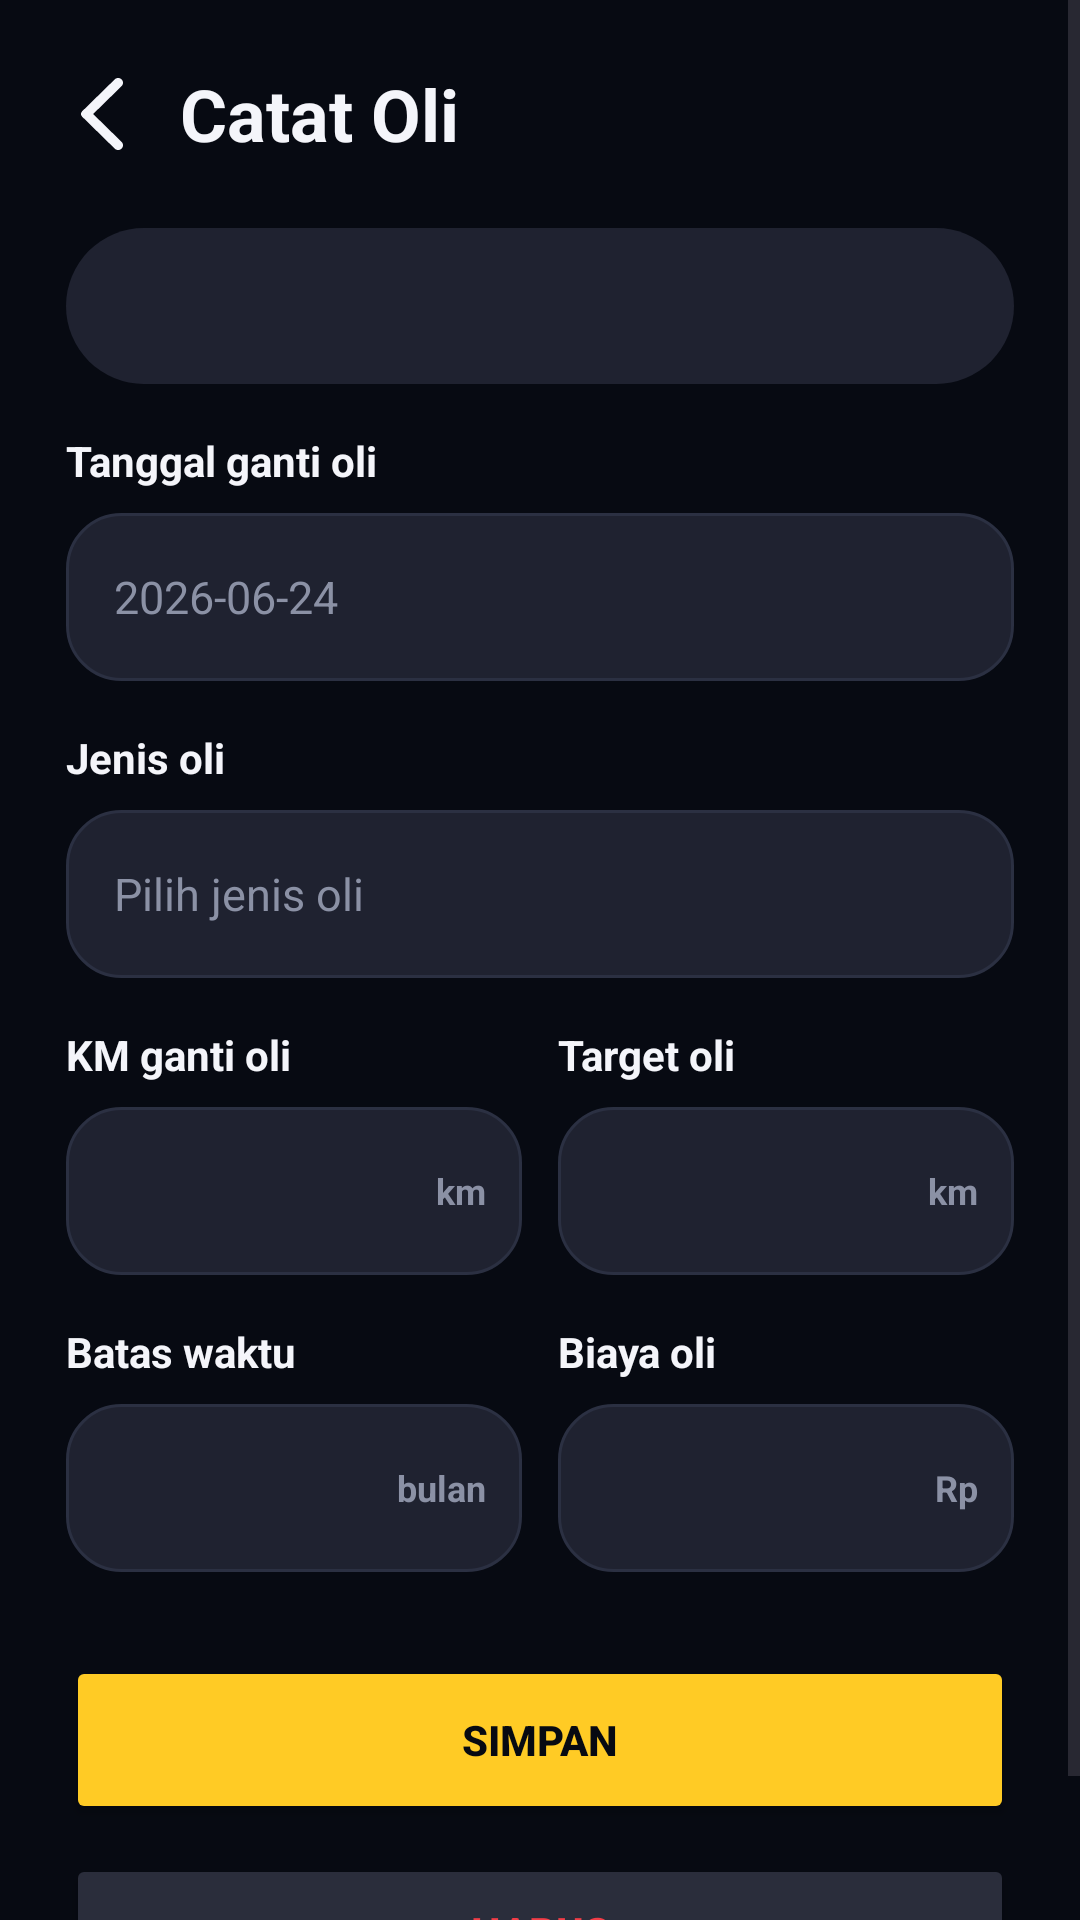

Here is an Android app screen rendered from its layout file. Give the layout XML and the strings, colors and styles it references.
<!-- AndroidManifest.xml: application theme Theme.Motocare -->
<!-- res/layout/activity_oli_form.xml -->
<?xml version="1.0" encoding="utf-8"?>
<ScrollView xmlns:android="http://schemas.android.com/apk/res/android"
    xmlns:app="http://schemas.android.com/apk/res-auto"
    android:layout_width="match_parent"
    android:layout_height="match_parent"
    android:background="#070A12">

    <LinearLayout
        android:layout_width="match_parent"
        android:layout_height="wrap_content"
        android:orientation="vertical"
        android:paddingStart="22dp"
        android:paddingTop="18dp"
        android:paddingEnd="22dp"
        android:paddingBottom="22dp">

        <LinearLayout
            android:layout_width="match_parent"
            android:layout_height="40dp"
            android:gravity="center_vertical"
            android:orientation="horizontal">

            <ImageView
                android:id="@+id/buttonBack"
                android:layout_width="24dp"
                android:layout_height="match_parent"
                android:clickable="true"
                android:contentDescription="@string/back"
                android:focusable="true"
                android:padding="5dp"
                android:src="@drawable/ic_back"
                app:tint="#F4F5FA" />

            <TextView
                android:id="@+id/textTitleBack"
                android:layout_width="0dp"
                android:layout_height="match_parent"
                android:layout_marginStart="14dp"
                android:layout_weight="1"
                android:gravity="center_vertical"
                android:text="@string/oil_form_title"
                android:textColor="#F4F5FA"
                android:textSize="24sp"
                android:textStyle="bold" />
        </LinearLayout>

        <TextView
            android:id="@+id/textOliMotor"
            android:layout_width="match_parent"
            android:layout_height="52dp"
            android:layout_marginTop="18dp"
            android:background="@drawable/bg_card_dark"
            android:gravity="center_vertical"
            android:paddingStart="16dp"
            android:paddingEnd="16dp"
            android:textColor="#FFCB25"
            android:textStyle="bold" />

        <TextView
            style="@style/FormLabel"
            android:text="@string/oil_date" />

        <EditText
            android:id="@+id/editOliDate"
            style="@style/FormInput"
            android:clickable="true"
            android:focusable="false"
            android:hint="@string/date_hint"
            android:inputType="date" />

        <TextView
            style="@style/FormLabel"
            android:text="@string/oil_type" />

        <EditText
            android:id="@+id/editOliType"
            style="@style/FormInput"
            android:clickable="true"
            android:focusable="false"
            android:hint="@string/default_oil_type"
            android:inputType="textCapWords" />

        <LinearLayout
            android:layout_width="match_parent"
            android:layout_height="wrap_content"
            android:orientation="horizontal">

            <LinearLayout
                android:layout_width="0dp"
                android:layout_height="wrap_content"
                android:layout_marginEnd="6dp"
                android:layout_weight="1"
                android:orientation="vertical">

                <TextView
                    style="@style/FormLabel"
                    android:text="@string/oil_kilometer" />

                <FrameLayout
                    android:layout_width="match_parent"
                    android:layout_height="64dp">

                    <EditText
                        android:id="@+id/editOliKilometer"
                        style="@style/FormInputWithUnit"
                        android:inputType="number" />

                    <TextView
                        style="@style/FormUnitText"
                        android:text="@string/unit_km" />
                </FrameLayout>
            </LinearLayout>

            <LinearLayout
                android:layout_width="0dp"
                android:layout_height="wrap_content"
                android:layout_marginStart="6dp"
                android:layout_weight="1"
                android:orientation="vertical">

                <TextView
                    style="@style/FormLabel"
                    android:text="@string/oil_interval_km" />

                <FrameLayout
                    android:layout_width="match_parent"
                    android:layout_height="64dp">

                    <EditText
                        android:id="@+id/editOliIntervalKm"
                        style="@style/FormInputWithUnit"
                        android:inputType="number" />

                    <TextView
                        style="@style/FormUnitText"
                        android:text="@string/unit_km" />
                </FrameLayout>
            </LinearLayout>
        </LinearLayout>

        <TextView
            android:id="@+id/textOilRecommendation"
            android:layout_width="match_parent"
            android:layout_height="wrap_content"
            android:layout_marginTop="6dp"
            android:textColor="#9AA0B5"
            android:textSize="12sp"
            android:visibility="gone" />

        <LinearLayout
            android:layout_width="match_parent"
            android:layout_height="wrap_content"
            android:orientation="horizontal">

            <LinearLayout
                android:layout_width="0dp"
                android:layout_height="wrap_content"
                android:layout_marginEnd="6dp"
                android:layout_weight="1"
                android:orientation="vertical">

                <TextView
                    style="@style/FormLabel"
                    android:text="@string/oil_interval_month" />

                <FrameLayout
                    android:layout_width="match_parent"
                    android:layout_height="64dp">

                    <EditText
                        android:id="@+id/editOliIntervalMonth"
                        style="@style/FormInputWithUnit"
                        android:inputType="number" />

                    <TextView
                        style="@style/FormUnitText"
                        android:text="@string/unit_month" />
                </FrameLayout>
            </LinearLayout>

            <LinearLayout
                android:layout_width="0dp"
                android:layout_height="wrap_content"
                android:layout_marginStart="6dp"
                android:layout_weight="1"
                android:orientation="vertical">

                <TextView
                    style="@style/FormLabel"
                    android:text="@string/oil_cost" />

                <FrameLayout
                    android:layout_width="match_parent"
                    android:layout_height="64dp">

                    <EditText
                        android:id="@+id/editOliCost"
                        style="@style/FormInputWithUnit"
                        android:inputType="number" />

                    <TextView
                        style="@style/FormUnitText"
                        android:text="@string/unit_rp" />
                </FrameLayout>
            </LinearLayout>
        </LinearLayout>

        <Button
            android:id="@+id/buttonSaveOli"
            android:layout_width="match_parent"
            android:layout_height="56dp"
            android:layout_marginTop="28dp"
            android:backgroundTint="#FFCB25"
            android:text="@string/save"
            android:textColor="#070A12"
            android:textStyle="bold" />

        <Button
            android:id="@+id/buttonDeleteOli"
            android:layout_width="match_parent"
            android:layout_height="52dp"
            android:layout_marginTop="10dp"
            android:backgroundTint="#2A2D3B"
            android:text="@string/delete"
            android:textColor="#F23D47"
            android:textStyle="bold" />
    </LinearLayout>
</ScrollView>
<!-- resources referenced by this layout -->
<resources>
  <!-- drawable bg_card_dark (drawable) -->
  <?xml version="1.0" encoding="utf-8"?>
  <shape xmlns:android="http://schemas.android.com/apk/res/android">
      <solid android:color="#1F2230" />
      <corners android:radius="28dp" />
  </shape>
  <string name="back">Kembali</string>
  <string name="date_hint">2026-06-24</string>
  <string name="default_oil_type">Pilih jenis oli</string>
  <string name="delete">Hapus</string>
  <string name="oil_cost">Biaya oli</string>
  <string name="oil_date">Tanggal ganti oli</string>
  <string name="oil_form_title">Catat Oli</string>
  <string name="oil_interval_km">Target oli</string>
  <string name="oil_interval_month">Batas waktu</string>
  <string name="oil_kilometer">KM ganti oli</string>
  <string name="oil_type">Jenis oli</string>
  <string name="save">Simpan</string>
  <string name="unit_km">km</string>
  <string name="unit_month">bulan</string>
  <string name="unit_rp">Rp</string>
  <style name="FormInput">
          <item name="android:layout_width">match_parent</item>
          <item name="android:layout_height">56dp</item>
          <item name="android:layout_marginTop">8dp</item>
          <item name="android:background">@drawable/bg_input_dark</item>
          <item name="android:paddingStart">16dp</item>
          <item name="android:paddingEnd">16dp</item>
          <item name="android:textColor">#F4F5FA</item>
          <item name="android:textColorHint">#8B91A5</item>
          <item name="android:textSize">15sp</item>
      </style>
  <style name="FormInputWithUnit" parent="FormInput">
          <item name="android:paddingEnd">44dp</item>
      </style>
  <style name="FormLabel">
          <item name="android:layout_width">match_parent</item>
          <item name="android:layout_height">wrap_content</item>
          <item name="android:layout_marginTop">16dp</item>
          <item name="android:textColor">#F4F5FA</item>
          <item name="android:textSize">14sp</item>
          <item name="android:textStyle">bold</item>
      </style>
  <style name="FormUnitText">
          <item name="android:layout_width">wrap_content</item>
          <item name="android:layout_height">56dp</item>
          <item name="android:layout_gravity">end|bottom</item>
          <item name="android:layout_marginTop">8dp</item>
          <item name="android:gravity">center_vertical</item>
          <item name="android:paddingEnd">12dp</item>
          <item name="android:textColor">#8B91A5</item>
          <item name="android:textSize">12sp</item>
          <item name="android:textStyle">bold</item>
      </style>
  <style name="Theme.Motocare" parent="Base.Theme.Motocare" />
  <!-- drawable bg_input_dark (drawable) -->
  <?xml version="1.0" encoding="utf-8"?>
  <shape xmlns:android="http://schemas.android.com/apk/res/android">
      <solid android:color="#1F2230" />
      <stroke
          android:width="1dp"
          android:color="#2B3042" />
      <corners android:radius="18dp" />
      <padding
          android:left="16dp"
          android:top="8dp"
          android:right="16dp"
          android:bottom="8dp" />
  </shape>
  <style name="Base.Theme.Motocare" parent="Theme.Material3.DayNight.NoActionBar">
          <item name="android:windowLightStatusBar">false</item>
          <item name="android:statusBarColor">#070A12</item>
          <item name="android:navigationBarColor">#070A12</item>
          <item name="android:windowAnimationStyle">@style/NoActivityAnimation</item>
          <item name="colorPrimary">#FFCB25</item>
          <item name="colorAccent">#FFCB25</item>
      </style>
  <style name="NoActivityAnimation">
          <item name="android:activityOpenEnterAnimation">@null</item>
          <item name="android:activityOpenExitAnimation">@null</item>
          <item name="android:activityCloseEnterAnimation">@null</item>
          <item name="android:activityCloseExitAnimation">@null</item>
          <item name="android:taskOpenEnterAnimation">@null</item>
          <item name="android:taskOpenExitAnimation">@null</item>
      </style>
</resources>
